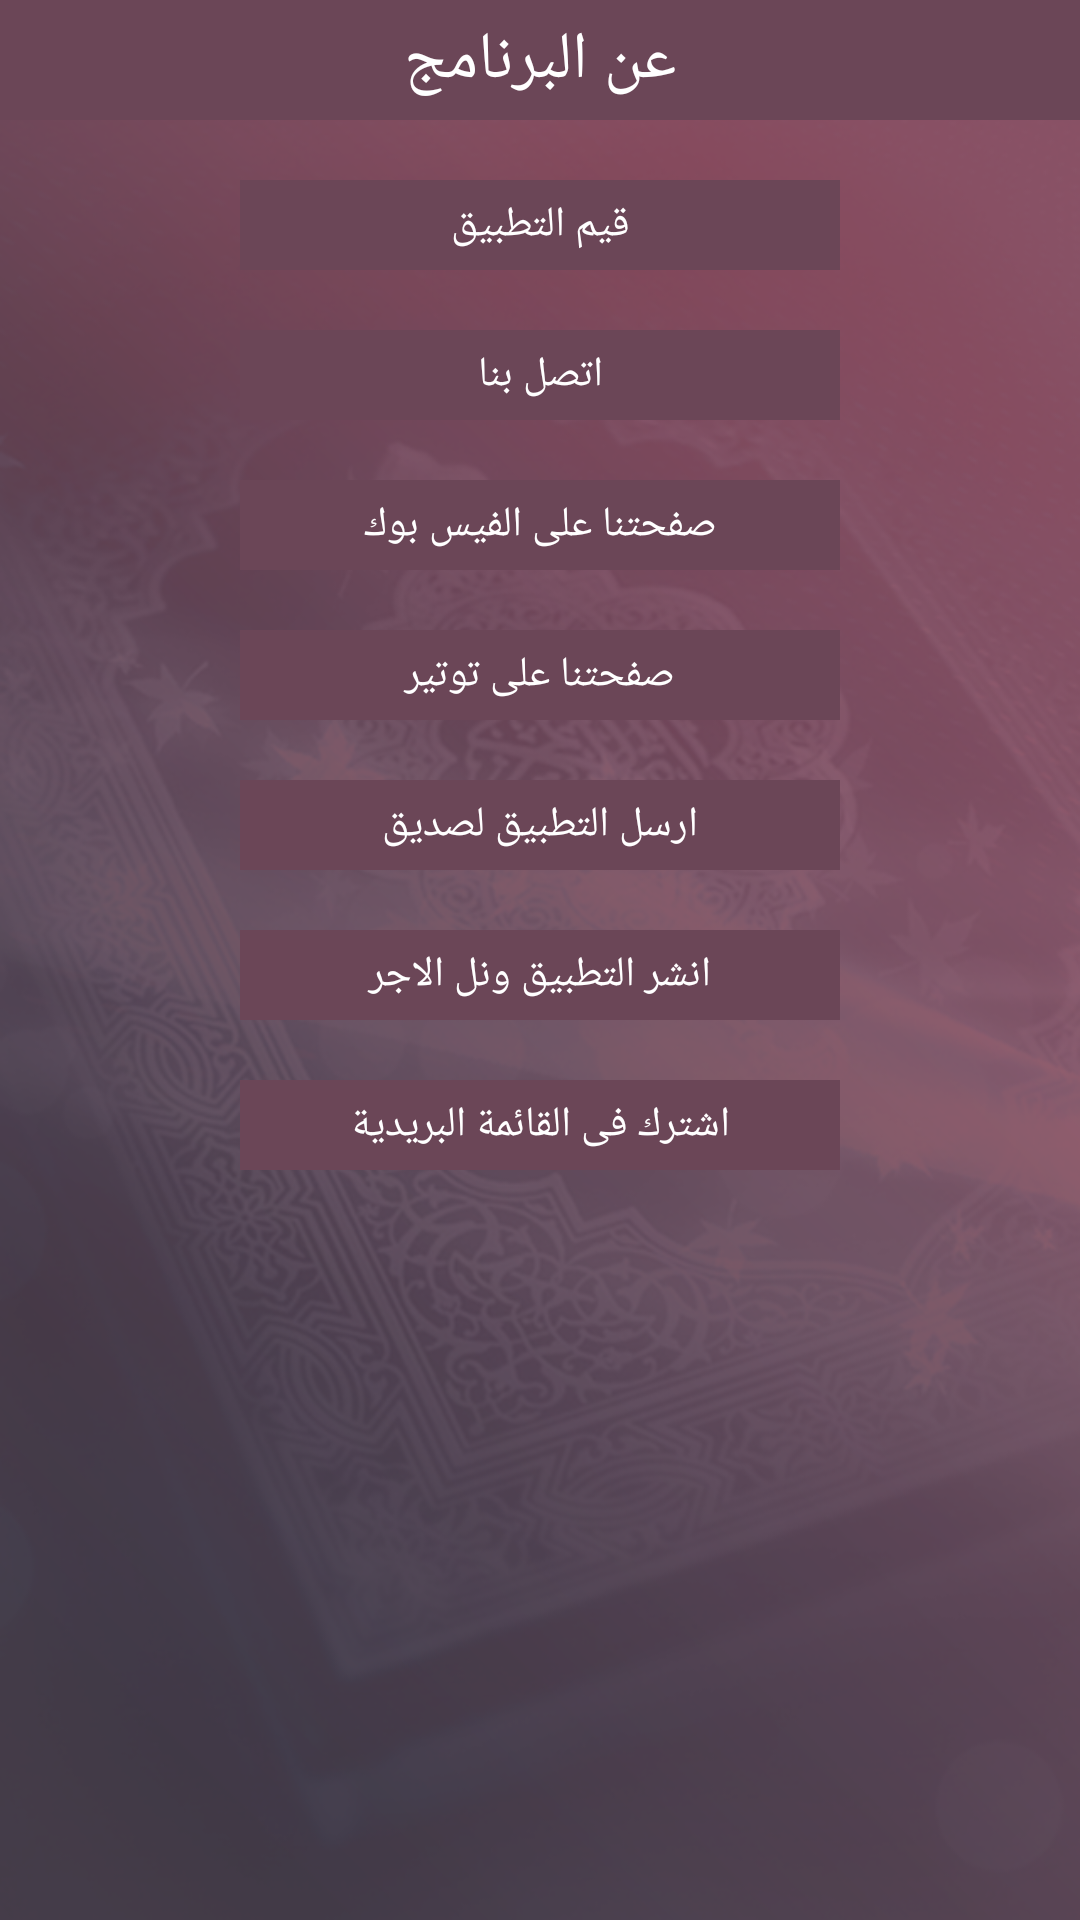

Produce the Android XML layout that renders to this screen, including the resource entries it uses.
<!-- AndroidManifest.xml: application theme AppTheme -->
<!-- res/layout/more.xml -->
<?xml version="1.0" encoding="utf-8"?>
<LinearLayout xmlns:android="http://schemas.android.com/apk/res/android"
    android:layout_width="match_parent"
    android:layout_height="match_parent"
    android:background="@drawable/bg"
    android:orientation="vertical" >

    <RelativeLayout
        android:id="@+id/RelativeLayout1"
        android:layout_width="match_parent"
        android:layout_height="40dp"
        android:background="@color/nav" >

        <TextView
            android:id="@+id/textView4"
            android:layout_width="wrap_content"
            android:layout_height="fill_parent"
            android:layout_alignParentBottom="true"
            android:layout_alignParentTop="true"
            android:layout_centerHorizontal="true"
            android:layout_gravity="center_vertical|center_horizontal|center"
            android:gravity="center_vertical|center_horizontal"
            android:text="عن البرنامج"
            android:textAppearance="?android:attr/textAppearanceLarge"
            android:textColor="@android:color/white" />
    </RelativeLayout>

    <RelativeLayout
        android:layout_width="match_parent"
        android:layout_height="wrap_content" >

        <Button
            android:id="@+id/btnrate"
            android:layout_width="200dp"
            android:layout_height="30dp"
            android:layout_alignParentTop="true"
            android:layout_centerInParent="true"
            android:layout_marginTop="20dp"
            android:background="@color/nav"
            android:text="قيم التطبيق"
            android:textColor="@android:color/white" />

    </RelativeLayout>

    <RelativeLayout
        android:layout_width="match_parent"
        android:layout_height="wrap_content" >

        <Button
            android:id="@+id/btncontactus"
            android:layout_width="200dp"
            android:layout_height="30dp"
            android:layout_alignParentTop="true"
            android:layout_centerInParent="true"
            android:layout_marginTop="20dp"
            android:background="@color/nav"
            android:text="اتصل بنا"
            android:textColor="@android:color/white" />
    </RelativeLayout>

    <RelativeLayout
        android:layout_width="match_parent"
        android:layout_height="wrap_content" >

        <Button
            android:id="@+id/btnfacebookpage"
            android:layout_width="200dp"
            android:layout_height="30dp"
            android:layout_alignParentTop="true"
            android:layout_centerInParent="true"
            android:layout_marginTop="20dp"
            android:background="@color/nav"
            android:text="صفحتنا على الفيس بوك"
            android:textColor="@android:color/white" />

    </RelativeLayout>

    <RelativeLayout
        android:layout_width="match_parent"
        android:layout_height="wrap_content" >

        <Button
            android:id="@+id/button1"
            android:layout_width="200dp"
            android:layout_height="30dp"
            android:layout_alignParentTop="true"
            android:layout_centerInParent="true"
            android:layout_marginTop="20dp"
            android:background="@color/nav"
            android:text="صفحتنا على توتير"
            android:textColor="@android:color/white" />

        <RelativeLayout
            android:layout_width="match_parent"
            android:layout_height="wrap_content"
            android:layout_alignParentLeft="true"
            android:layout_alignParentTop="true" >

            <Button
                android:id="@+id/btntwitterpage"
                android:layout_width="200dp"
                android:layout_height="30dp"
                android:layout_alignParentTop="true"
                android:layout_centerInParent="true"
                android:layout_marginTop="20dp"
                android:background="@color/nav"
                android:text="صفحتنا على توتير"
                android:textColor="@android:color/white" />
        </RelativeLayout>

    </RelativeLayout>

            <RelativeLayout
            android:layout_width="match_parent"
            android:layout_height="wrap_content"
            android:layout_alignParentLeft="true"
            android:layout_alignParentTop="true" >

            <Button
                android:id="@+id/btnsendfriend"
                android:layout_width="200dp"
                android:layout_height="30dp"
                android:layout_alignParentTop="true"
                android:layout_centerInParent="true"
                android:layout_marginTop="20dp"
                android:background="@color/nav"
                android:text="ارسل التطبيق لصديق"
                android:textColor="@android:color/white" />
        </RelativeLayout>

    <RelativeLayout
        android:layout_width="wrap_content"
        android:layout_height="wrap_content" >

</RelativeLayout>
            <RelativeLayout
            android:layout_width="match_parent"
            android:layout_height="wrap_content"
            android:layout_alignParentLeft="true"
            android:layout_alignParentTop="true" >

            <Button
                android:id="@+id/btnshareface"
                android:layout_width="200dp"
                android:layout_height="30dp"
                android:layout_alignParentTop="true"
                android:layout_centerInParent="true"
                android:layout_marginTop="20dp"
                android:background="@color/nav"
                android:text="انشر التطبيق ونل الاجر"
                android:textColor="@android:color/white" />
        </RelativeLayout>

    <RelativeLayout
        android:layout_width="wrap_content"
        android:layout_height="wrap_content" >

</RelativeLayout>

    <RelativeLayout
        android:layout_width="wrap_content"
        android:layout_height="wrap_content" >

</RelativeLayout>
            <RelativeLayout
            android:layout_width="match_parent"
            android:layout_height="wrap_content"
            android:layout_alignParentLeft="true"
            android:layout_alignParentTop="true" >

            <Button
                android:id="@+id/btnemail"
                android:layout_width="200dp"
                android:layout_height="30dp"
                android:layout_alignParentTop="true"
                android:layout_centerInParent="true"
                android:layout_marginTop="20dp"
                android:background="@color/nav"
                android:text="اشترك فى القائمة البريدية"
                android:textColor="@android:color/white" />
        </RelativeLayout>

    <RelativeLayout
        android:layout_width="wrap_content"
        android:layout_height="wrap_content" >

</RelativeLayout>
</LinearLayout>
<!-- resources referenced by this layout -->
<resources>
  <color name="nav">#6b4657</color>
  <!-- drawable bg: png bitmap (drawable, 355288 bytes) -->
  <style name="AppTheme" parent="AppBaseTheme">
          
      </style>
  <style name="AppBaseTheme" parent="android:Theme.Light">
          
      </style>
</resources>
